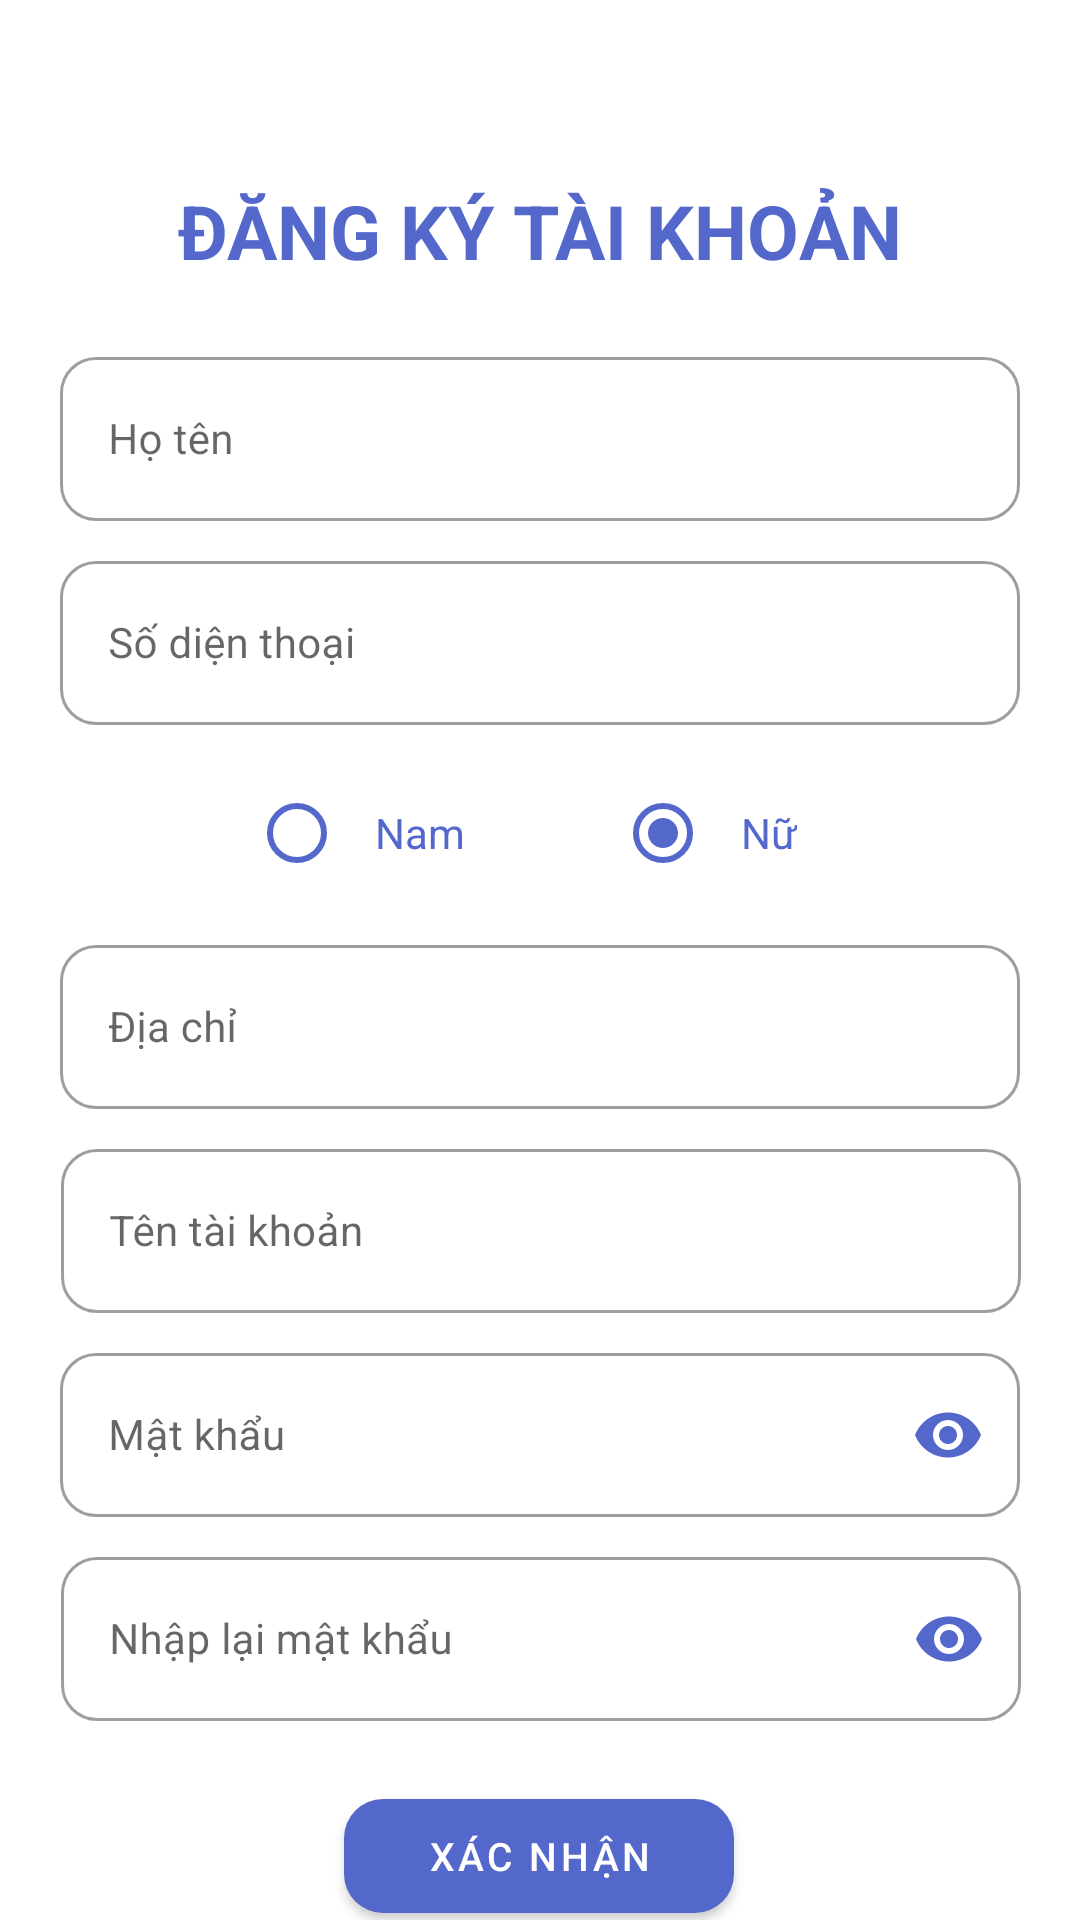

Write the Android layout XML for this screen, with the resource values it uses.
<!-- AndroidManifest.xml: application theme Theme.GiaoHangChatLuong -->
<!-- res/layout/activity_register_account.xml -->
<?xml version="1.0" encoding="utf-8"?>
<androidx.constraintlayout.widget.ConstraintLayout xmlns:android="http://schemas.android.com/apk/res/android"
    xmlns:app="http://schemas.android.com/apk/res-auto"
    xmlns:tools="http://schemas.android.com/tools"
    android:layout_width="match_parent"
    android:layout_height="match_parent"
    tools:context=".RegisterAccountActivity"
    tools:layout_editor_absoluteX="16dp"
    tools:layout_editor_absoluteY="177dp">
    
    
    
    
    
    
    
    
    
    


    <TextView
        android:id="@+id/textView"
        android:layout_width="wrap_content"
        android:layout_height="wrap_content"
        android:text="@string/DangKyTaiKhoan"
        android:textAllCaps="true"
        android:textColor="@color/main_color"
        android:textSize="25sp"
        android:layout_marginTop="60dp"
        android:textStyle="bold"
        app:layout_constraintEnd_toEndOf="parent"
        app:layout_constraintStart_toStartOf="parent"
        app:layout_constraintTop_toTopOf="parent"
        tools:ignore="MissingConstraints" />

    <com.google.android.material.textfield.TextInputLayout
        android:id="@+id/textInputLayout11"
        style="@style/Widget.MaterialComponents.TextInputLayout.OutlinedBox"
        android:layout_width="320dp"
        android:layout_height="60dp"
        android:layout_marginTop="20dp"
        app:boxCornerRadiusTopStart="12dp"
        app:boxCornerRadiusTopEnd="12dp"
        app:boxCornerRadiusBottomStart="12dp"
        app:boxCornerRadiusBottomEnd="12dp"
        android:backgroundTint="@color/white"
        app:layout_constraintEnd_toEndOf="parent"
        app:endIconMode="clear_text"

        app:layout_constraintStart_toStartOf="parent"
        app:layout_constraintTop_toBottomOf="@+id/textView">

        <com.google.android.material.textfield.TextInputEditText
            android:id="@+id/txtCusName"
            android:layout_width="match_parent"
            android:layout_height="match_parent"
            android:hint="@string/HoTen"
            android:inputType="textPersonName"
            android:maxLength="50"
            android:textSize="14sp" />
    </com.google.android.material.textfield.TextInputLayout>

    <com.google.android.material.textfield.TextInputLayout
        android:id="@+id/textInputLayout12"

        app:boxCornerRadiusTopStart="12dp"
        app:boxCornerRadiusTopEnd="12dp"
        app:boxCornerRadiusBottomStart="12dp"
        app:boxCornerRadiusBottomEnd="12dp"
        style="@style/Widget.MaterialComponents.TextInputLayout.OutlinedBox"
        android:layout_width="320dp"
        android:layout_height="60dp"
        android:layout_marginTop="8dp"
        android:background="@drawable/style_edit_text"
        android:backgroundTint="@color/white"
        app:layout_constraintEnd_toEndOf="parent"
        app:layout_constraintStart_toStartOf="parent"
        app:layout_constraintTop_toBottomOf="@+id/textInputLayout11">

        <com.google.android.material.textfield.TextInputEditText
            android:id="@+id/txtCusNumberPhone"
            android:layout_width="match_parent"
            android:layout_height="match_parent"
            android:hint="@string/SoDienThoai"
            android:inputType="text|number"
            android:maxLength="10"
            android:textSize="14sp" />
    </com.google.android.material.textfield.TextInputLayout>


    <com.google.android.material.textfield.TextInputLayout
        android:id="@+id/textInputLayout13"
        style="@style/Widget.MaterialComponents.TextInputLayout.OutlinedBox"
        android:layout_width="320dp"
        android:layout_height="60dp"
        android:layout_marginTop="8dp"
        android:backgroundTint="@color/white"
        app:boxCornerRadiusBottomEnd="12dp"
        app:boxCornerRadiusBottomStart="12dp"
        app:boxCornerRadiusTopEnd="12dp"
        app:boxCornerRadiusTopStart="12dp"
        app:layout_constraintEnd_toEndOf="parent"

        app:layout_constraintStart_toStartOf="parent"
        app:layout_constraintTop_toBottomOf="@+id/rGroupUserGender">

        <com.google.android.material.textfield.TextInputEditText
            android:id="@+id/txtCusAddress"
            android:layout_width="match_parent"
            android:layout_height="match_parent"
            android:hint="@string/DiaChi"
            android:inputType="textPostalAddress"
            android:maxLength="250"
            android:textSize="14sp" />
    </com.google.android.material.textfield.TextInputLayout>

    <RadioGroup
        android:id="@+id/rGroupUserGender"
        android:layout_width="wrap_content"
        android:layout_height="wrap_content"
        android:layout_marginTop="12dp"
        android:orientation="horizontal"
        app:layout_constraintEnd_toEndOf="parent"
        app:layout_constraintHorizontal_bias="0.497"
        app:layout_constraintStart_toStartOf="parent"
        app:layout_constraintTop_toBottomOf="@+id/textInputLayout12">

        <RadioButton
            android:id="@+id/rBtnNam"
            android:layout_width="wrap_content"
            android:layout_height="wrap_content"
            android:buttonTint="@color/main_color"
            android:padding="10dp"
            android:layout_marginEnd="20dp"
            android:text="Nam"
            android:textColor="@color/main_color"
            android:textSize="14sp" />

        <RadioButton
            android:id="@+id/rBtnNu"
            android:layout_width="wrap_content"
            android:layout_height="wrap_content"
            android:buttonTint="@color/main_color"
            android:checked="true"
            android:padding="10dp"
            android:layout_marginStart="20dp"
            android:text="@string/Nu"
            android:textColor="@color/main_color"
            android:textSize="14sp" />
    </RadioGroup>

    <com.google.android.material.button.MaterialButton
        android:id="@+id/btn_Confirm_Register"
        android:layout_width="130dp"
        android:layout_height="50dp"
        android:layout_marginTop="20dp"
        android:text="@string/XacNhan"
        android:textColor="@color/white"
        android:textSize="13sp"
        app:cornerRadius="13dp"
        app:layout_constraintEnd_toEndOf="parent"
        app:layout_constraintHorizontal_bias="0.498"
        app:layout_constraintStart_toStartOf="parent"
        app:layout_constraintTop_toBottomOf="@+id/textInputLayout10" />

    <com.google.android.material.textfield.TextInputLayout
        android:id="@+id/textInputLayout14"
        style="@style/Widget.MaterialComponents.TextInputLayout.OutlinedBox"
        android:layout_width="320dp"
        android:layout_height="60dp"
        android:layout_marginTop="8dp"
        android:backgroundTint="@color/white"
        app:boxCornerRadiusBottomEnd="12dp"
        app:boxCornerRadiusBottomStart="12dp"
        app:boxCornerRadiusTopEnd="12dp"
        app:boxCornerRadiusTopStart="12dp"
        app:layout_constraintEnd_toEndOf="parent"
        app:layout_constraintHorizontal_bias="0.505"
        app:layout_constraintStart_toStartOf="parent"
        app:layout_constraintTop_toBottomOf="@+id/textInputLayout13">

        <com.google.android.material.textfield.TextInputEditText
            android:id="@+id/txtUsername_R"
            android:layout_width="match_parent"
            android:layout_height="match_parent"
            android:hint="@string/TenTaiKhoan"
            android:inputType="textPersonName"
            android:maxLength="20"
            android:textSize="14sp" />
    </com.google.android.material.textfield.TextInputLayout>

    <com.google.android.material.textfield.TextInputLayout
        android:id="@+id/textInputLayout15"
        style="@style/Widget.MaterialComponents.TextInputLayout.OutlinedBox"
        android:layout_width="320dp"
        android:layout_height="60dp"
        android:layout_marginTop="8dp"
        android:backgroundTint="@color/white"
        app:boxCornerRadiusBottomEnd="12dp"
        app:boxCornerRadiusBottomStart="12dp"
        app:boxCornerRadiusTopEnd="12dp"
        app:boxCornerRadiusTopStart="12dp"
        app:passwordToggleEnabled="true"
        app:passwordToggleTint="#5468CC"
        app:layout_constraintEnd_toEndOf="parent"
        app:layout_constraintStart_toStartOf="parent"
        app:layout_constraintTop_toBottomOf="@+id/textInputLayout14">

        <com.google.android.material.textfield.TextInputEditText
            android:id="@+id/txtUserPassword"
            android:layout_width="match_parent"
            android:layout_height="match_parent"
            android:hint="@string/MatKhau"
            android:inputType="textPassword"
            android:maxLength="30"
            android:textSize="14sp" />
    </com.google.android.material.textfield.TextInputLayout>

    <com.google.android.material.textfield.TextInputLayout
        android:id="@+id/textInputLayout10"
        style="@style/Widget.MaterialComponents.TextInputLayout.OutlinedBox"
        android:layout_width="320dp"
        android:layout_height="60dp"
        android:layout_marginTop="8dp"
        android:backgroundTint="@color/white"
        app:boxCornerRadiusBottomEnd="12dp"
        app:boxCornerRadiusBottomStart="12dp"
        app:boxCornerRadiusTopEnd="12dp"
        app:boxCornerRadiusTopStart="12dp"
        app:layout_constraintEnd_toEndOf="parent"
        app:layout_constraintHorizontal_bias="0.508"
        app:layout_constraintStart_toStartOf="parent"
        app:layout_constraintTop_toBottomOf="@+id/textInputLayout15"
        app:passwordToggleEnabled="true"
        app:passwordToggleTint="#5468CC">

        <com.google.android.material.textfield.TextInputEditText
            android:id="@+id/txtreUserPassword"
            android:layout_width="match_parent"
            android:layout_height="match_parent"
            android:hint="@string/NhapLaiMatKhau"
            android:inputType="textPassword"
            android:maxLength="30"
            android:textSize="14sp" />
    </com.google.android.material.textfield.TextInputLayout>

</androidx.constraintlayout.widget.ConstraintLayout>
<!-- resources referenced by this layout -->
<resources>
  <color name="main_color">#5468CC</color>
  <color name="white">#FFFFFFFF</color>
  <!-- drawable background_main: png bitmap (drawable-hdpi, 28844 bytes) -->
  <!-- drawable style_edit_text (drawable) -->
  <?xml version="1.0" encoding="utf-8"?>
  <shape xmlns:android="http://schemas.android.com/apk/res/android"
      android:shape="rectangle" >
      <solid android:color="#FFFFFF"/>
      <corners
          android:bottomRightRadius="13dp"
          android:bottomLeftRadius="13dp"
          android:topLeftRadius="13dp"
          android:topRightRadius="13dp"/>
  </shape>
  <string name="DangKyTaiKhoan">Đăng ký tài khoản</string>
  <string name="DiaChi">Địa chỉ</string>
  <string name="HoTen">Họ tên</string>
  <string name="MatKhau">Mật khẩu</string>
  <string name="NhapLaiMatKhau">Nhập lại mật khẩu</string>
  <string name="Nu">Nữ</string>
  <string name="SoDienThoai">Số diện thoại</string>
  <string name="TenTaiKhoan">Tên tài khoản</string>
  <string name="XacNhan">Xác nhận</string>
  <style name="Theme.GiaoHangChatLuong" parent="Theme.MaterialComponents.Light.NoActionBar">
          
          <item name="colorPrimary">@color/main_color</item>
          <item name="colorPrimaryVariant">@color/purple_700</item>
          <item name="colorOnPrimary">@color/white</item>
          
          <item name="colorSecondary">@color/teal_200</item>
          <item name="colorSecondaryVariant">@color/main_color</item>
          <item name="colorOnSecondary">@color/black</item>
          
          <item name="android:statusBarColor" tools:targetApi="l">?attr/colorPrimaryVariant</item>
          
      </style>
  <color name="purple_700">#FF3700B3</color>
  <color name="teal_200">#FF7777</color>
  <color name="black">#FF000000</color>
</resources>
